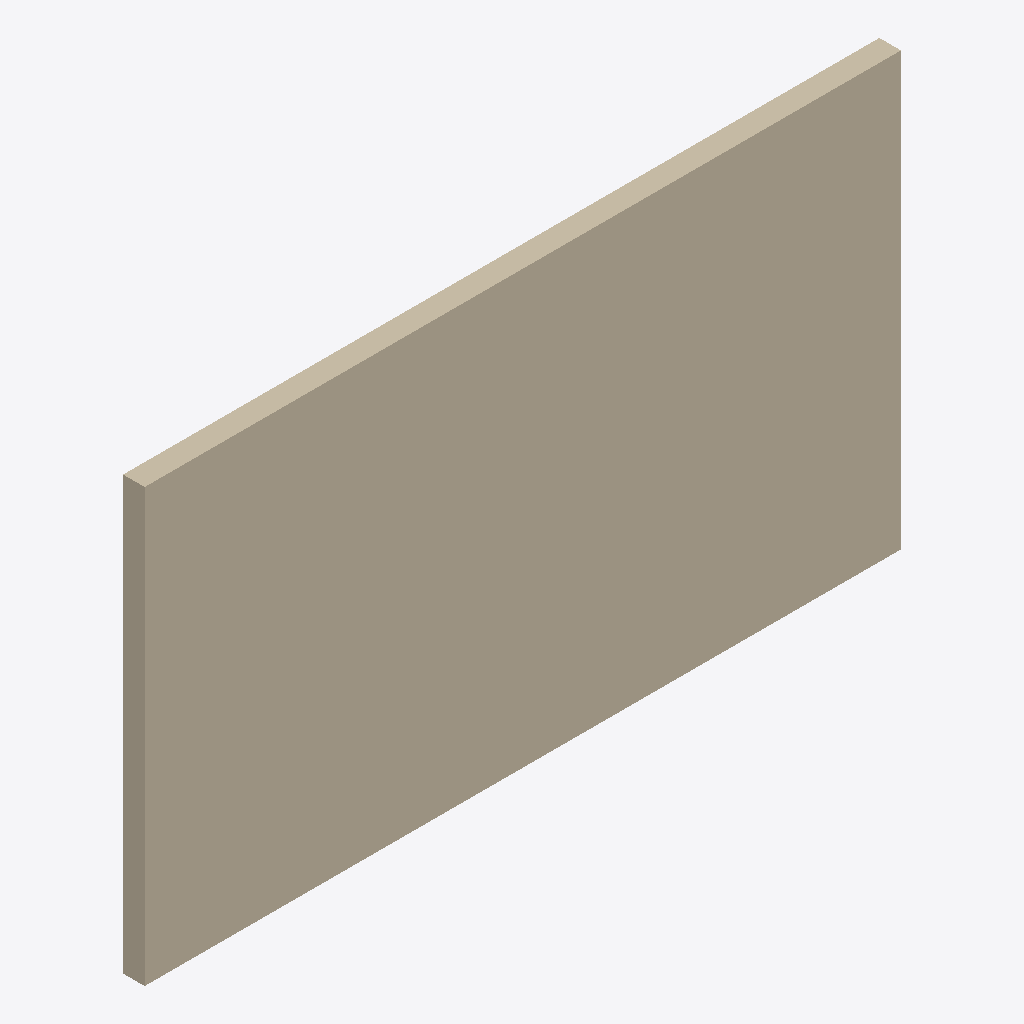
Isometric view of an IFC building model (IFC-SPF (STEP), schema IFC4, length unit metre), seen from the south-west, elements coloured by IFC class: 2 walls (beige).
Extent 7.0 m × 0.2 m × 4.0 m (x, y, z). Storeys (1): Ground at 0.00 m. Elements (2): 2 IfcWall.

HEADER;
FILE_DESCRIPTION(('Hermes owned synthetic parser fixture; no physical acceptance'),'2;1');
FILE_NAME('owned-rev-b.ifc','2026-09-30T00:00:00',('Hermes'),('Test'),'Hermes fixture','Hermes','');
FILE_SCHEMA(('IFC4'));
ENDSEC;
DATA;
#10=IFCPROJECT('0AAAAAAAAAAAAAAAAAAAAA',$,'Owned synthetic project',$,$,$,$,(#5),#9);
#12=IFCSITE('0BBBBBBBBBBBBBBBBBBBBB',$,'Site',$,$,#11,$,$,.ELEMENT.,$,$,$,$,$);
#13=IFCBUILDING('0CCCCCCCCCCCCCCCCCCCCC',$,'Building',$,$,#11,$,$,.ELEMENT.,$,$,$);
#14=IFCBUILDINGSTOREY('0DDDDDDDDDDDDDDDDDDDDD',$,'Ground',$,$,#11,$,$,.ELEMENT.,0.0);
#24=IFCWALL('1WWWWWWWWWWWWWWWWWWWWW',$,'Wall A','Synthetic source wall',$,#42,#23,$,.NOTDEFINED.);
#28=IFCWALL('1ZZZZZZZZZZZZZZZZZZZZZ',$,'Wall C',$,$,#27,#23,$,.NOTDEFINED.);
ENDSEC;
